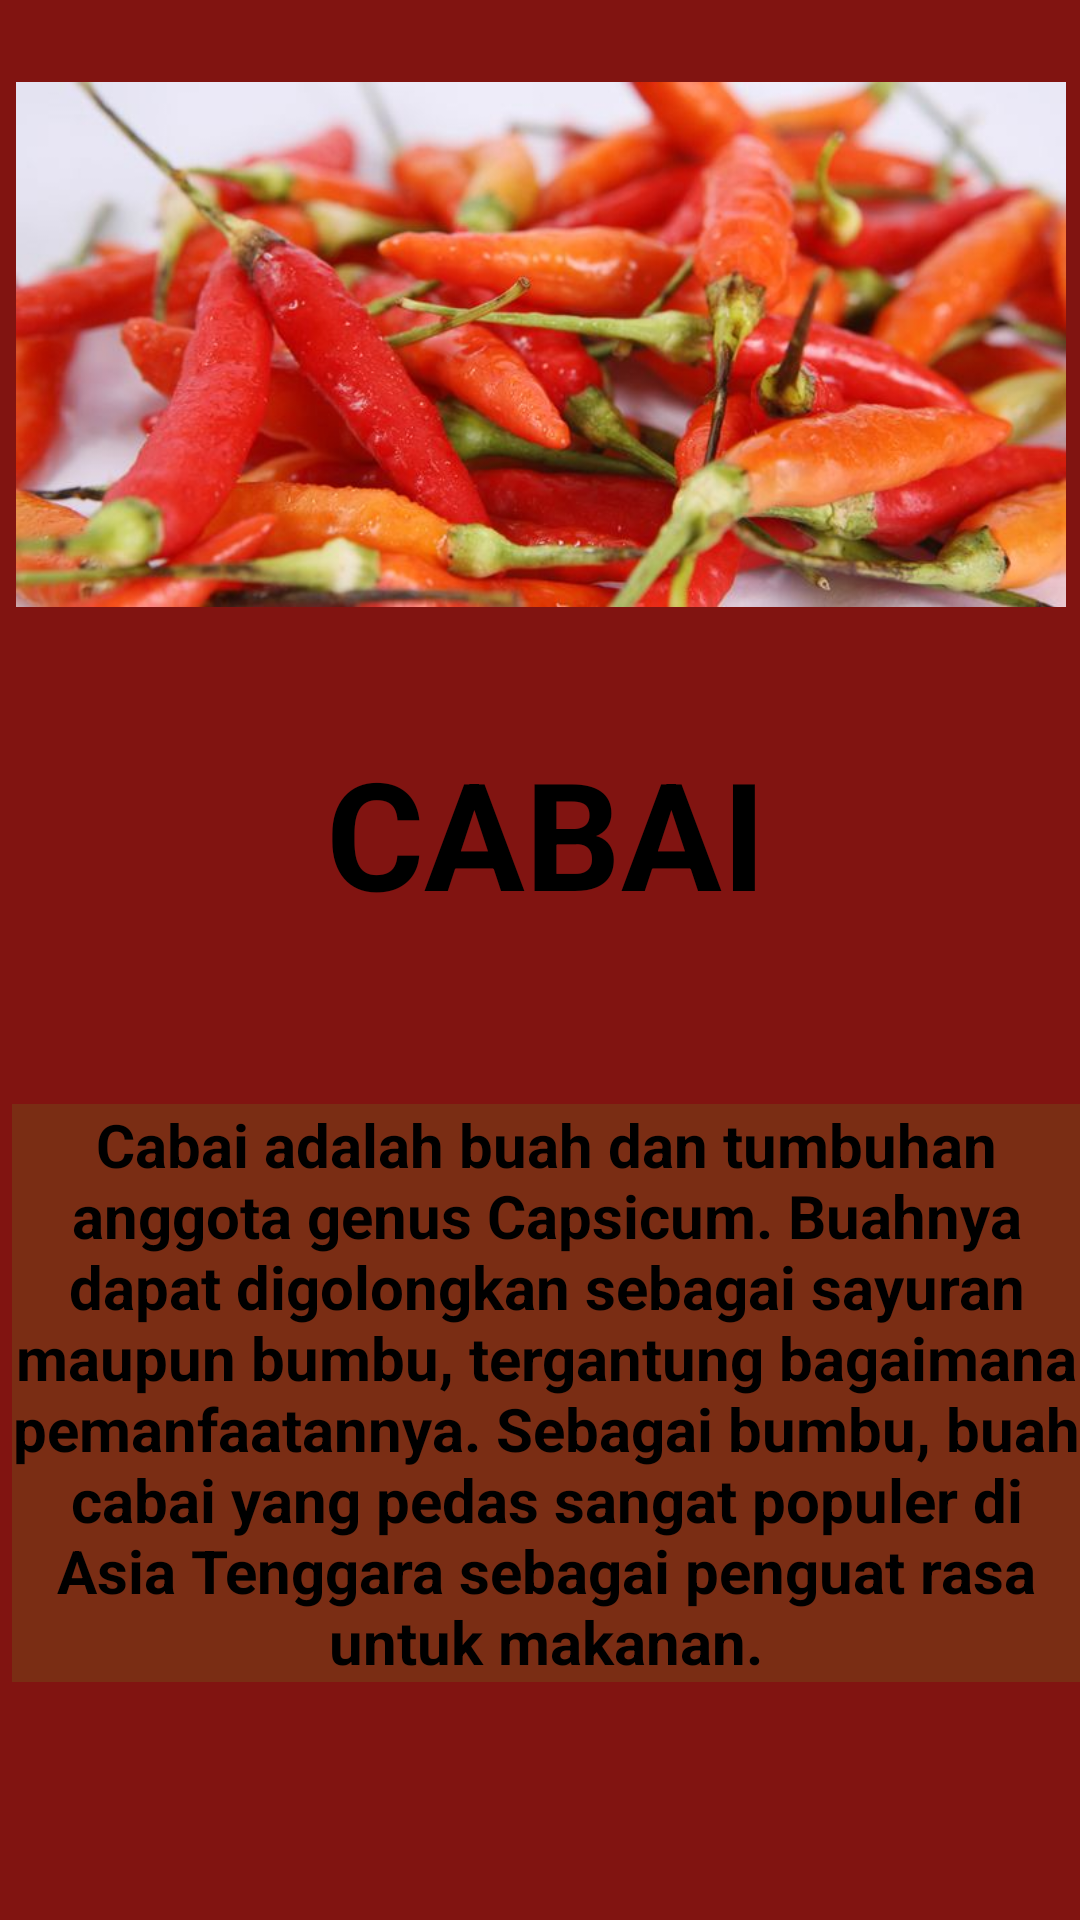

Write the Android layout XML for this screen, with the resource values it uses.
<!-- AndroidManifest.xml: application theme Theme.Informasi_sayuran_nrhsty3023 -->
<!-- res/layout/activity_main_cabai.xml -->
<?xml version="1.0" encoding="utf-8"?>
<androidx.constraintlayout.widget.ConstraintLayout xmlns:android="http://schemas.android.com/apk/res/android"
    xmlns:app="http://schemas.android.com/apk/res-auto"
    xmlns:tools="http://schemas.android.com/tools"
    android:layout_width="match_parent"
    android:background="#811411"
    android:layout_height="match_parent"
    tools:context=".Main_cabai">
    <TextView
        android:layout_width="match_parent"
        android:layout_height="wrap_content"
        android:layout_marginStart="4dp"
        android:layout_marginTop="244dp"
        android:gravity="center"
        android:text="CABAI"
        android:textColor="#000"
        android:textSize="50dp"
        android:textStyle="bold"
        app:layout_constraintStart_toStartOf="parent"
        app:layout_constraintTop_toTopOf="parent" />

    <ImageView
        android:layout_width="1609dp"
        android:layout_height="175dp"
        app:layout_constraintBottom_toBottomOf="parent"
        app:layout_constraintEnd_toEndOf="parent"
        app:layout_constraintHeight_max="1000dp"
        app:layout_constraintStart_toStartOf="parent"
        app:layout_constraintTop_toTopOf="parent"
        app:layout_constraintVertical_bias="0.059"
        app:layout_constraintWidth_max="1000dp"
        app:srcCompat="@drawable/cabai" />

    <TextView
        android:layout_width="match_parent"
        android:layout_height="wrap_content"
        android:layout_marginStart="4dp"
        android:layout_marginTop="368dp"
        android:background="#7A2D14"
        android:gravity="center"
        android:text="Cabai adalah buah dan tumbuhan anggota genus Capsicum. Buahnya dapat digolongkan sebagai sayuran maupun bumbu, tergantung bagaimana pemanfaatannya. Sebagai bumbu, buah cabai yang pedas sangat populer di Asia Tenggara sebagai penguat rasa untuk makanan."
        android:textColor="#000"
        android:textSize="20dp"
        android:textStyle="bold"
        app:layout_constraintStart_toStartOf="parent"
        app:layout_constraintTop_toTopOf="parent" />
</androidx.constraintlayout.widget.ConstraintLayout>
<!-- resources referenced by this layout -->
<resources>
  <!-- drawable cabai: jpg bitmap (drawable, 46899 bytes) -->
  <style name="Theme.Informasi_sayuran_nrhsty3023" parent="Theme.MaterialComponents.DayNight.DarkActionBar">
          
          <item name="colorPrimary">@color/purple_500</item>
          <item name="colorPrimaryVariant">@color/purple_700</item>
          <item name="colorOnPrimary">@color/white</item>
          
          <item name="colorSecondary">@color/teal_200</item>
          <item name="colorSecondaryVariant">@color/teal_700</item>
          <item name="colorOnSecondary">@color/black</item>
          
          <item name="android:statusBarColor" tools:targetApi="21">?attr/colorPrimaryVariant</item>
          
      </style>
  <!-- not gathered from this repository: default colours our renderer supplied (Android Studio template values) -->
  <color name="purple_500">#FF6200EE</color>
  <color name="purple_700">#FF3700B3</color>
  <color name="teal_200">#FF03DAC5</color>
  <color name="teal_700">#FF018786</color>
  <color name="black">#FF000000</color>
  <color name="white">#FFFFFFFF</color>
</resources>
